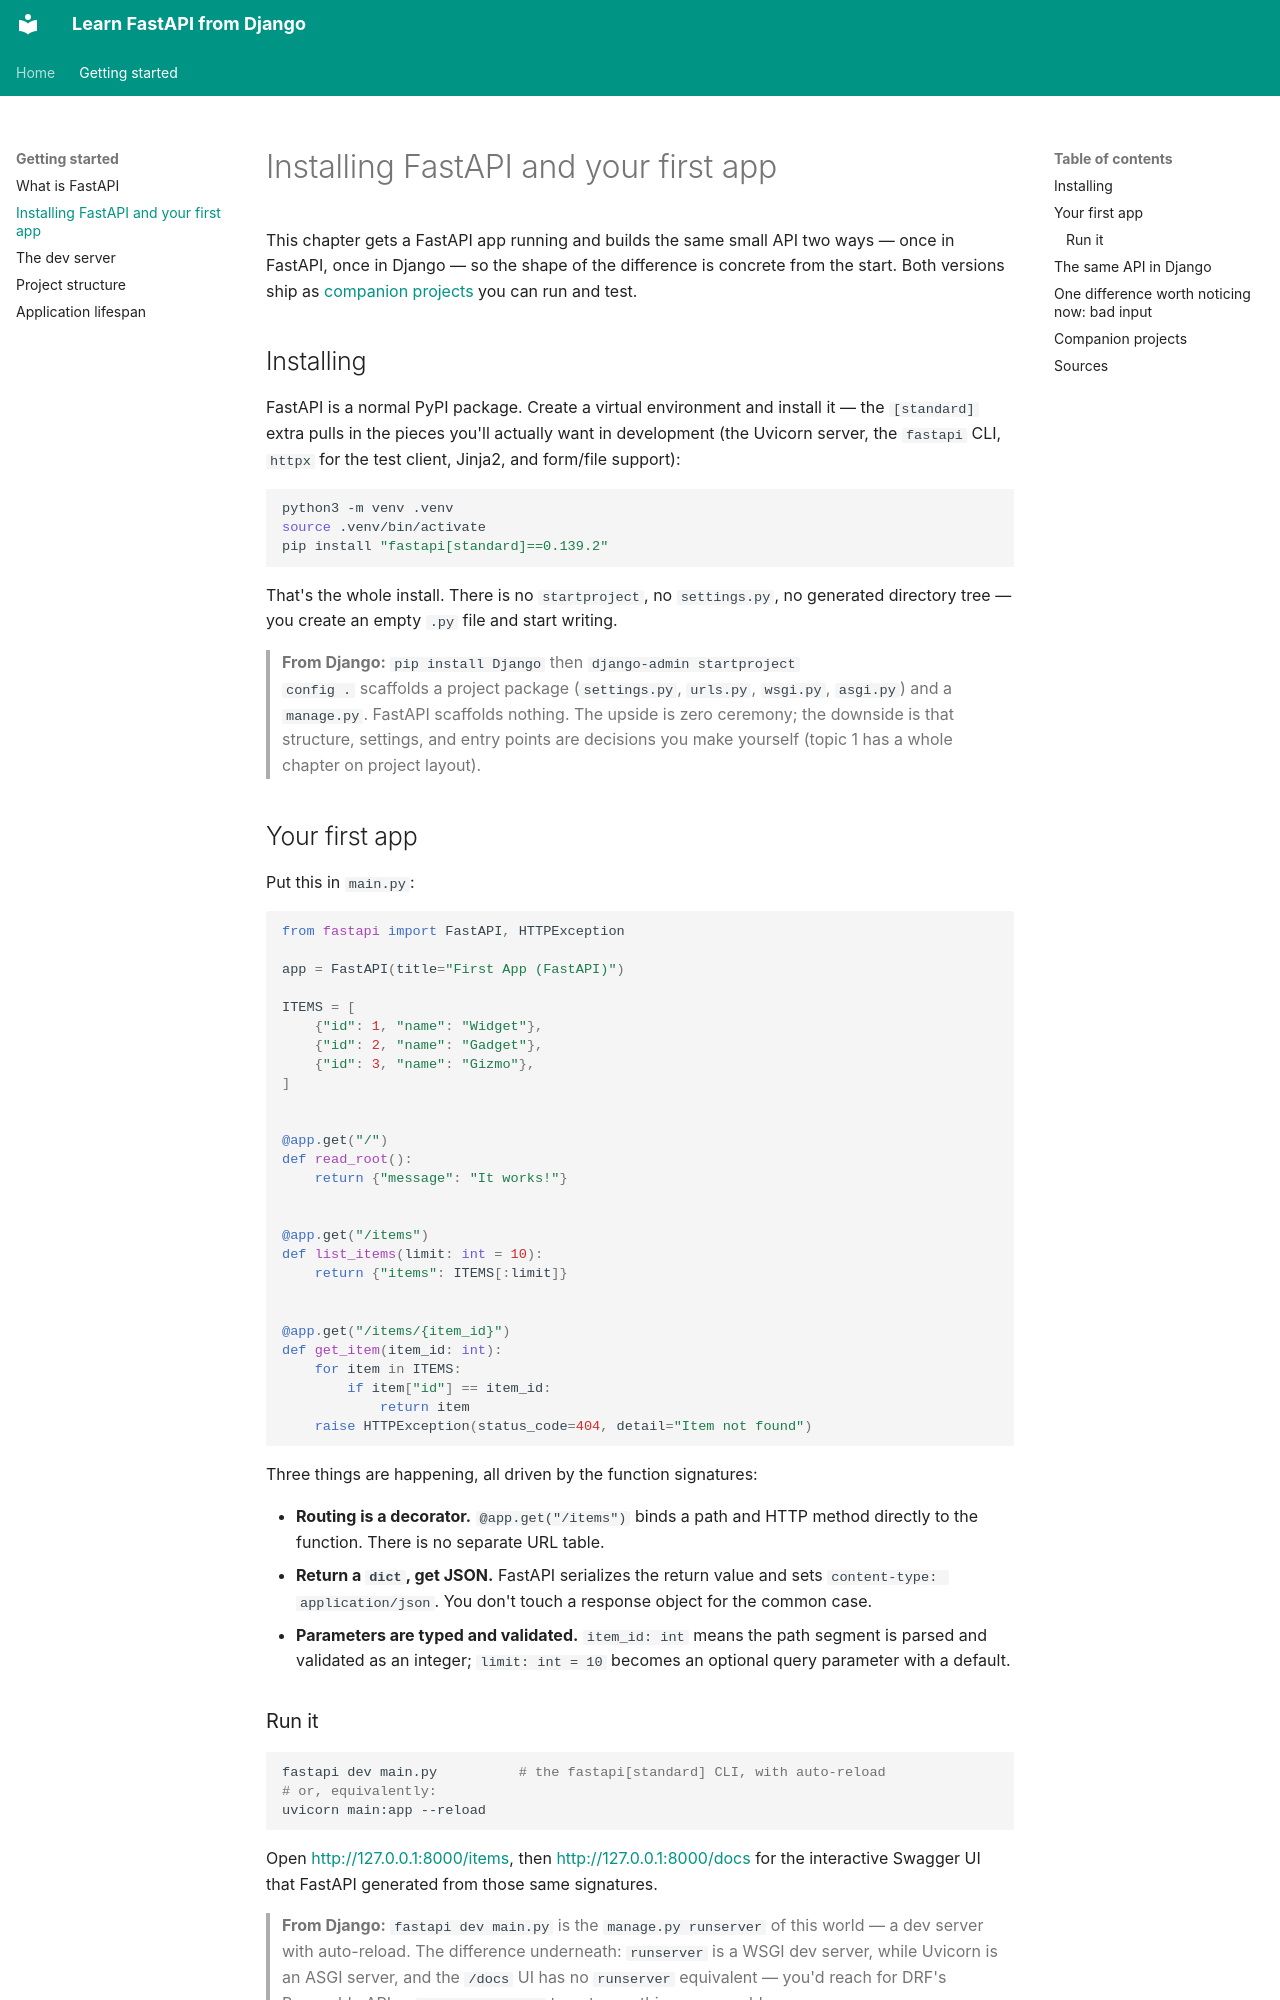

repository: oduvan/learn-fastapi-from-django · page: 01-getting-started/02-installing-and-first-app/index.html · generator: mkdocs

# Installing FastAPI and your first app

This chapter gets a FastAPI app running and builds the same small API two
ways — once in FastAPI, once in Django — so the shape of the difference is
concrete from the start. Both versions ship as
[companion projects](#companion-projects) you can run and test.

## Installing

FastAPI is a normal PyPI package. Create a virtual environment and install
it — the `[standard]` extra pulls in the pieces you'll actually want in
development (the Uvicorn server, the `fastapi` CLI, `httpx` for the test
client, Jinja2, and form/file support):

```bash
python3 -m venv .venv
source .venv/bin/activate
pip install "fastapi[standard]==0.139.2"
```

That's the whole install. There is no `startproject`, no `settings.py`, no
generated directory tree — you create an empty `.py` file and start
writing.

> **From Django:** `pip install Django` then `django-admin startproject
> config .` scaffolds a project package (`settings.py`, `urls.py`,
> `wsgi.py`, `asgi.py`) and a `manage.py`. FastAPI scaffolds nothing. The
> upside is zero ceremony; the downside is that structure, settings, and
> entry points are decisions you make yourself (topic 1 has a whole chapter
> on project layout).

## Your first app

Put this in `main.py`:

```python
from fastapi import FastAPI, HTTPException

app = FastAPI(title="First App (FastAPI)")

ITEMS = [
    {"id": 1, "name": "Widget"},
    {"id": 2, "name": "Gadget"},
    {"id": 3, "name": "Gizmo"},
]


@app.get("/")
def read_root():
    return {"message": "It works!"}


@app.get("/items")
def list_items(limit: int = 10):
    return {"items": ITEMS[:limit]}


@app.get("/items/{item_id}")
def get_item(item_id: int):
    for item in ITEMS:
        if item["id"] == item_id:
            return item
    raise HTTPException(status_code=404, detail="Item not found")
```

Three things are happening, all driven by the function signatures:

- **Routing is a decorator.** `@app.get("/items")` binds a path and HTTP
  method directly to the function. There is no separate URL table.
- **Return a `dict`, get JSON.** FastAPI serializes the return value and
  sets `content-type: application/json`. You don't touch a response object
  for the common case.
- **Parameters are typed and validated.** `item_id: int` means the path
  segment is parsed and validated as an integer; `limit: int = 10` becomes
  an optional query parameter with a default.

### Run it

```bash
fastapi dev main.py          # the fastapi[standard] CLI, with auto-reload
# or, equivalently:
uvicorn main:app --reload
```

Open <http://127.0.0.1:8000/items>, then <http://127.0.0.1:8000/docs> for
the interactive Swagger UI that FastAPI generated from those same
signatures.

> **From Django:** `fastapi dev main.py` is the `manage.py runserver` of
> this world — a dev server with auto-reload. The difference underneath:
> `runserver` is a WSGI dev server, while Uvicorn is an ASGI server, and
> the `/docs` UI has no `runserver` equivalent — you'd reach for DRF's
> Browsable API or `drf-spectacular` to get something comparable.
